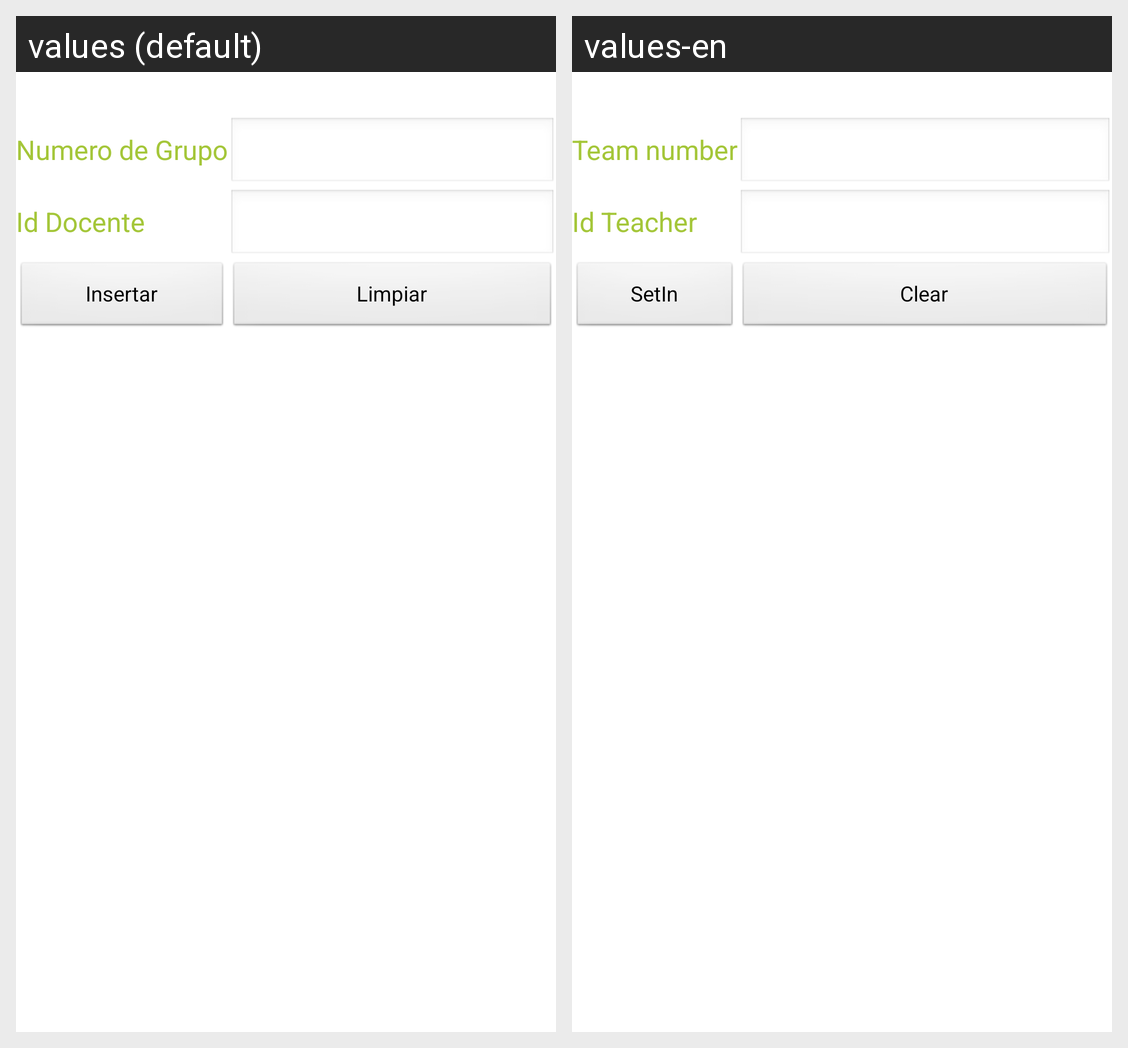

Translations of the strings shown on this Android screen, per locale in the grid:
Android screen res/layout/activity_grupo_insertar.xml rendered under 2 locales, left to right: values (default), values-en. Device: Nexus 5 (rendered at 1080×1920; each locale shown at half size, 540×960, under a caption strip naming it); theme AppTheme.
Strings drawn on this screen, with the default value and each locale's value (text and hints the layout hard-codes, and strings that could not be matched under every locale, appear in the picture but are not listed):

Grupo
  values: Numero de Grupo
  values-en: Team number

iddocente
  values: Id Docente
  values-en: Id Teacher

insertar
  values: Insertar
  values-en: SetIn

limpiar
  values: Limpiar
  values-en: Clear
